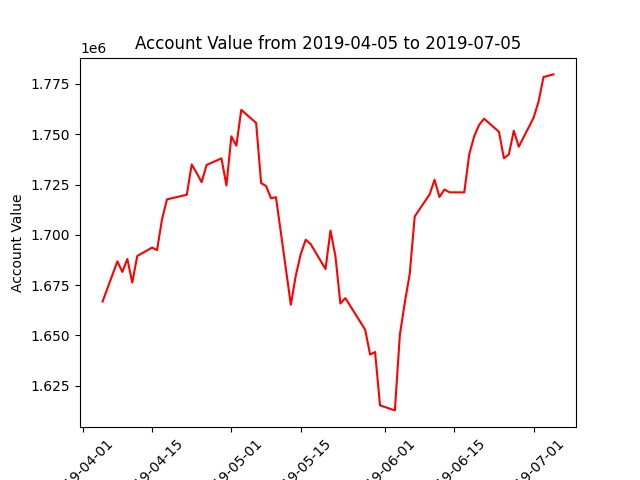

The table this chart was drawn from, first rows:
datadate, account_value
20190405, 1666812
20190408, 1686815
20190409, 1681557
20190410, 1688027
20190411, 1676247
20190412, 1689477
20190415, 1693653
20190416, 1692431
20190417, 1707686
20190418, 1717636
20190422, 1719933
20190423, 1734995
20190424, 1730724
20190425, 1726176
20190426, 1734753
20190429, 1738018
20190430, 1724514
20190501, 1748978
20190502, 1744309
20190503, 1762134
20190506, 1755629
20190507, 1725738
20190508, 1724271
20190509, 1718166
20190510, 1718720
20190513, 1665252
20190514, 1679724
20190515, 1690427
20190516, 1697571
20190517, 1695429
20190520, 1682975
20190521, 1702106
20190522, 1689429
20190523, 1665841
20190524, 1668568
20190528, 1652842
20190529, 1640459
20190530, 1641733
20190531, 1615214
20190603, 1612713
20190604, 1650229
20190605, 1666368
20190606, 1680656
20190607, 1709138
20190610, 1720082
20190611, 1727376
20190612, 1718806
20190613, 1722547
20190614, 1721154
20190617, 1721107
20190618, 1739992
20190619, 1748982
20190620, 1754674
20190621, 1757744
20190624, 1751238
20190625, 1738110
20190626, 1739972
20190627, 1751798
20190628, 1743812
20190701, 1758254
... 3 more rows
